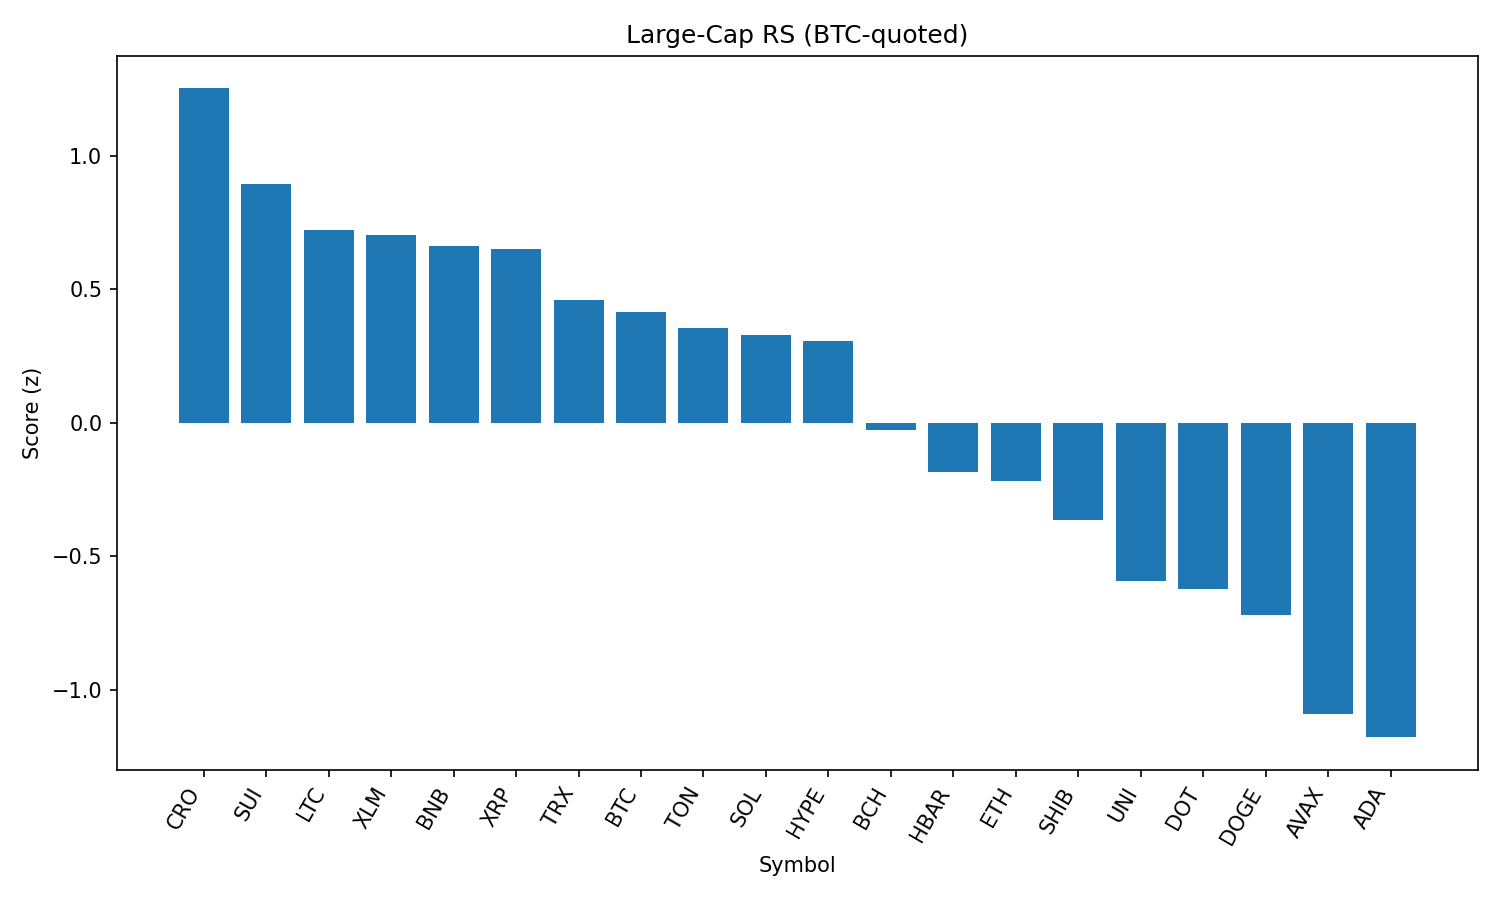

The data file committed next to this chart (first rows):
rank, name, symbol, price_btc, price_usd, pct_1h_btc, pct_24h_btc, pct_7d_btc, market_cap_rank, market_cap_usd, volume_usd, score
1, Cronos, CRO, 1.45e-06, 0.1597, 0.04761, 2.916, 13.49, 36, 5365181960, 57078638, 1.251
2, Sui, SUI, 3.117e-05, 3.43, 0.6573, -2.51, 1.86, 20, 12067988727, 1838713086, 0.8923
3, Litecoin, LTC, 0.001007, 110.8, 0.4836, -1.484, -0.9404, 26, 8451414346, 1006161378, 0.7231
4, Stellar, XLM, 3.55e-06, 0.3905, 0.3228, -0.4972, 0.4615, 17, 12249493271, 347485848, 0.7033
5, BNB, BNB, 0.007684, 845.6, 0.2457, -1.093, 4.329, 5, 117841002680, 2297274435, 0.6602
6, XRP, XRP, 2.65e-05, 2.92, 0.2255, -0.1984, 0.9673, 3, 173513833022, 7148068734, 0.6512
7, TRON, TRX, 3.13e-06, 0.3449, 0.1213, -1.367, 4.017, 9, 32667246372, 1604636527, 0.4603
8, Bitcoin, BTC, 1.0, 110029, 0.0, 0.0, 0.0, 1, 2190831201938, 59451545745, 0.4152
9, Toncoin, TON, 2.865e-05, 3.15, 0.1182, -1.791, 2.734, 27, 8106232616, 222574337, 0.3555
10, Solana, SOL, 0.001715, 188.7, 0.2953, -5.43, 9.522, 6, 102133276996, 11181163644, 0.328
11, Hyperliquid, HYPE, 0.0004108, 45.2, -0.5299, 1.402, 12.36, 14, 15115950620, 536476212, 0.3072
12, Bitcoin Cash, BCH, 0.004909, 540.2, 0.08729, -3.549, -0.589, 21, 10776745820, 231402464, -0.02626
13, Hedera, HBAR, 2.13e-06, 0.2345, -0.3018, -1.804, 1.987, 22, 9956549800, 366560351, -0.184
14, Ethereum, ETH, 0.04015, 4419, -0.3605, -3.683, 9.08, 2, 533173031100, 52352572401, -0.2176
15, Shiba Inu, SHIB, 1.10311e-10, 1.214e-05, -0.3232, -2.729, 1.065, 29, 7165575249, 335563170, -0.364
16, Uniswap, UNI, 8.878e-05, 9.77, -0.09192, -6.056, -1.017, 33, 5884218669, 591711344, -0.593
17, Polkadot, DOT, 3.44e-05, 3.79, -0.4423, -4.061, 3.061, 34, 5773054981, 442698395, -0.621
18, Dogecoin, DOGE, 1.92e-06, 0.2109, -0.3939, -4.799, 1.193, 10, 31766454662, 3294734189, -0.7176
19, Avalanche, AVAX, 0.0002118, 23.31, -0.8111, -4.753, 5.327, 23, 9860700435, 851378048, -1.089
20, Cardano, ADA, 7.62e-06, 0.838, -0.6482, -4.351, -5.061, 11, 30599694246, 2371224149, -1.177
21, Chainlink, LINK, 0.000211, 23.22, -0.8226, -8.796, -0.1139, 13, 15775597240, 1960637756, -1.819
